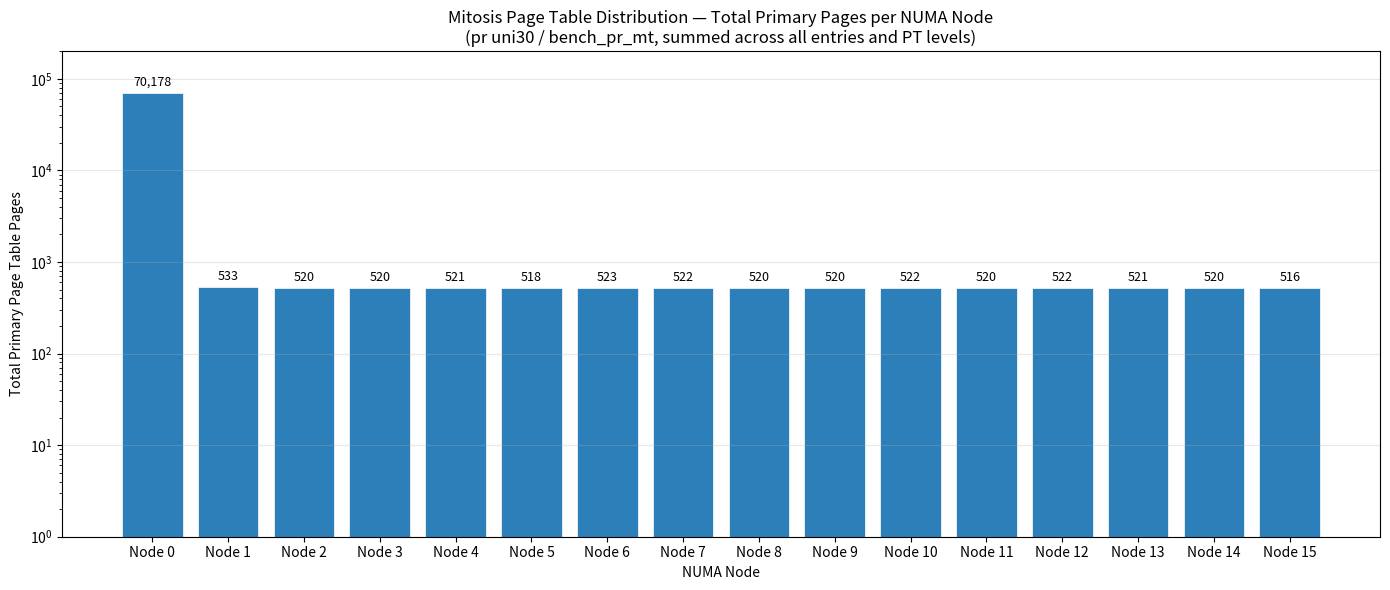

Source code (Python):
import matplotlib.pyplot as plt
import numpy as np

nodes = [f"Node {i}" for i in range(16)]

# Entry #43: numactl-wasp — all on Node 0: 1+3+3+6=13
e43 = [13, 0, 0, 0, 0, 0, 0, 0, 0, 0, 0, 0, 0, 0, 0, 0]

# Entry #44: bench_pr_mt (PGD+PUD+PMD+PTE per node)
e44 = [
    0+0+138+70015,   # Node0  = 70153
    1+3+9+520,       # Node1  = 533
    0+0+8+512,       # Node2  = 520
    0+0+8+512,       # Node3  = 520
    0+0+9+512,       # Node4  = 521
    0+0+6+512,       # Node5  = 518
    0+0+11+512,      # Node6  = 523
    0+0+10+512,      # Node7  = 522
    0+0+8+512,       # Node8  = 520
    0+0+8+512,       # Node9  = 520
    0+0+10+512,      # Node10 = 522
    0+0+8+512,       # Node11 = 520
    0+0+10+512,      # Node12 = 522
    0+0+9+512,       # Node13 = 521
    0+0+8+512,       # Node14 = 520
    0+0+2+514,       # Node15 = 516
]

# Entry #45: time — all on Node 0: 1+3+3+5=12
e45 = [12, 0, 0, 0, 0, 0, 0, 0, 0, 0, 0, 0, 0, 0, 0, 0]

totals = np.array(e43) + np.array(e44) + np.array(e45)

fig, ax = plt.subplots(figsize=(14, 6))
bars = ax.bar(nodes, totals, color="#2c7fb8", edgecolor="white", linewidth=0.5)

for bar, val in zip(bars, totals):
    if val > 0:
        ax.annotate(f"{val:,}", (bar.get_x() + bar.get_width() / 2, bar.get_height()),
                    textcoords="offset points", xytext=(0, 5), ha="center", fontsize=9)

ax.set_ylabel("Total Primary Page Table Pages")
ax.set_xlabel("NUMA Node")
ax.set_title("Mitosis Page Table Distribution — Total Primary Pages per NUMA Node\n(pr uni30 / bench_pr_mt, summed across all entries and PT levels)")
ax.set_yscale("log")
ax.set_ylim(1, 200000)
ax.grid(axis="y", alpha=0.3)
fig.tight_layout()
plt.savefig("pt_distribution_pr_uni30.png", dpi=150)
plt.show()
print("Saved to pt_distribution_pr_uni30.png")
